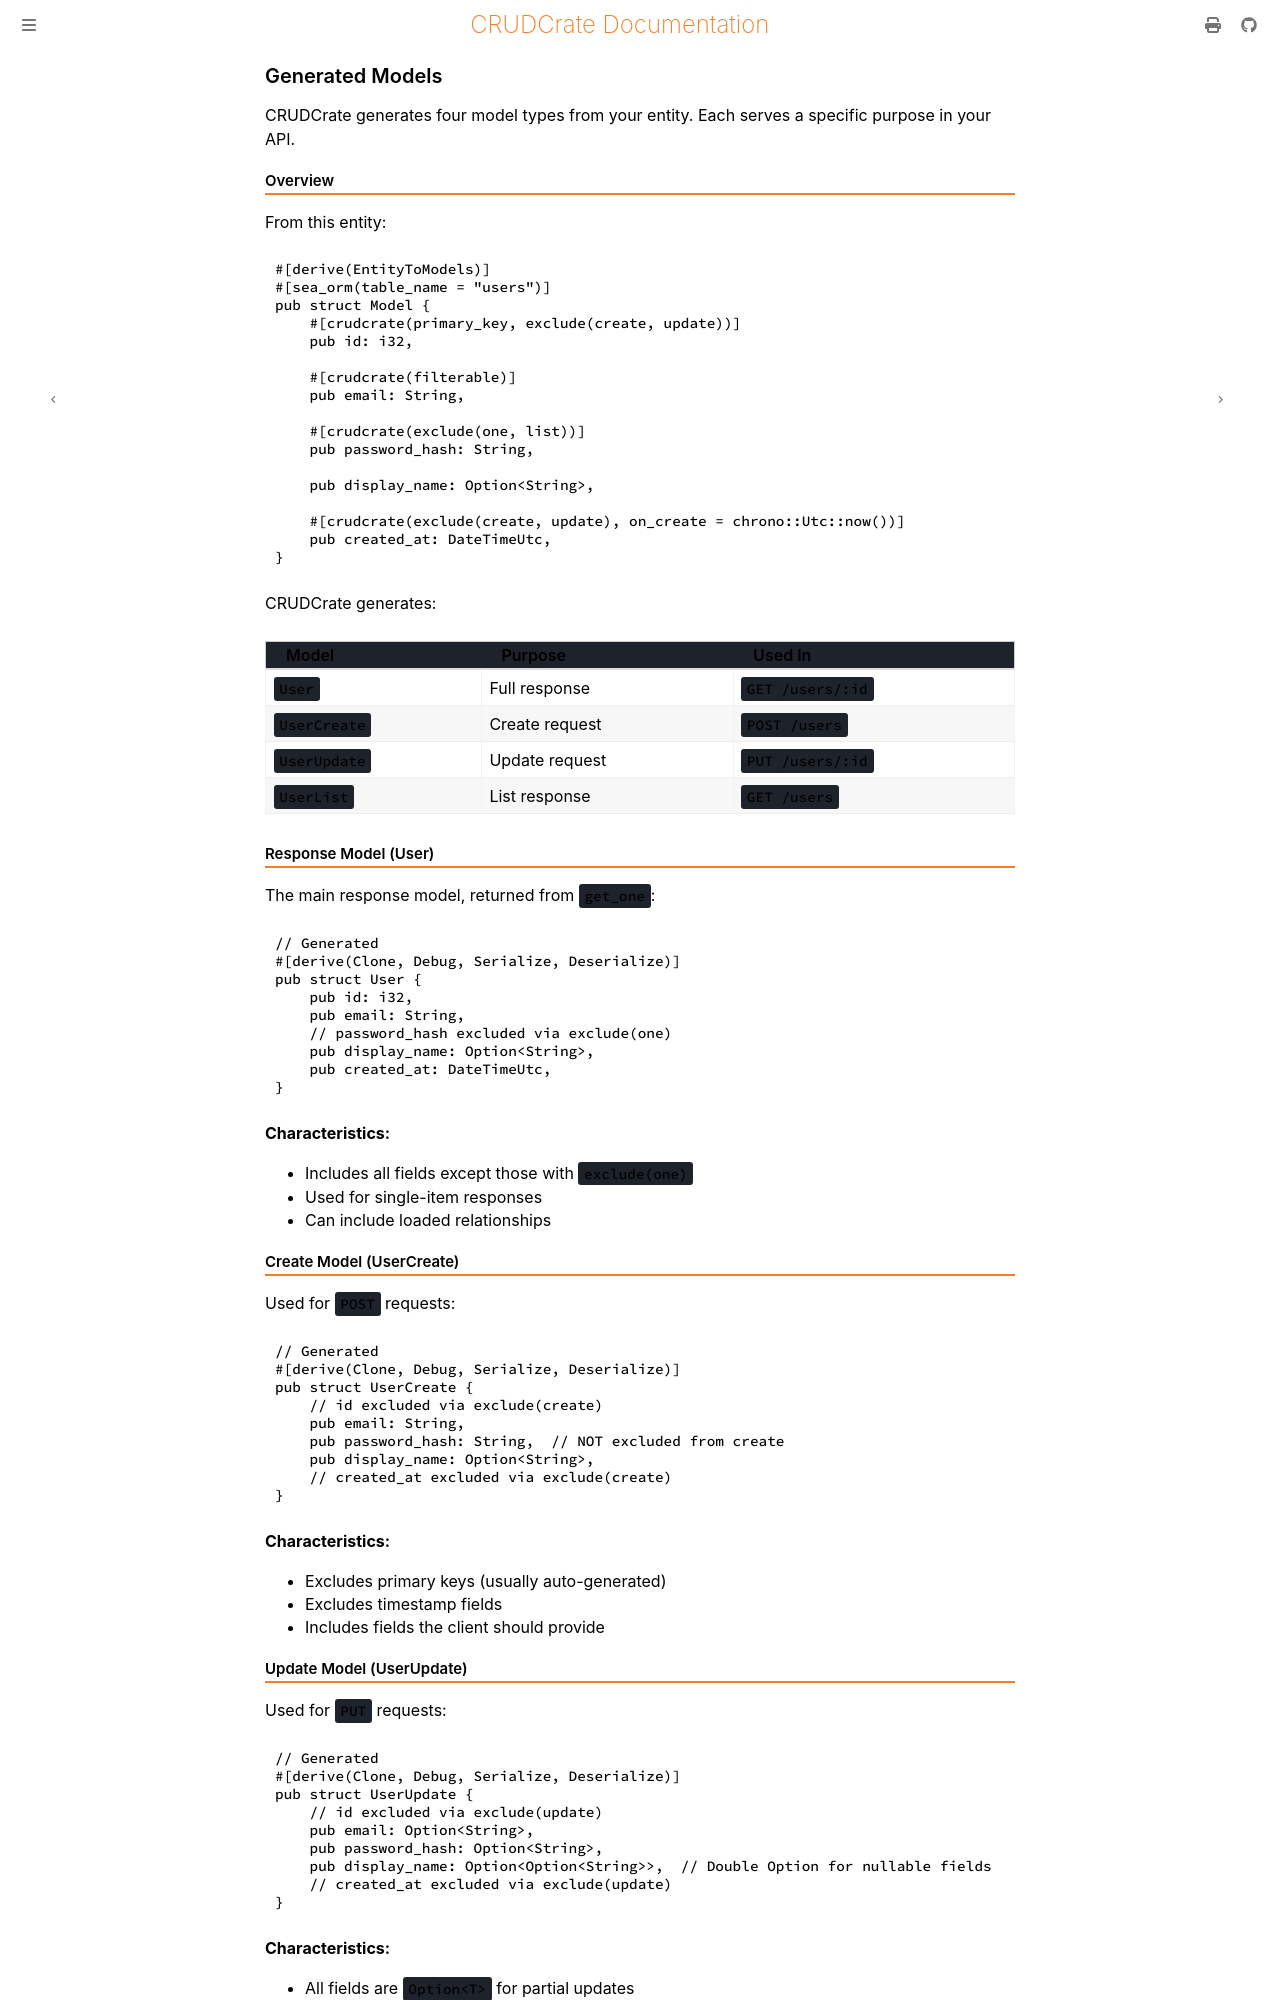

repository: evanjt/crudcrate · page: 0.11.1/concepts/generated-models.html · generator: mdbook

# Generated Models

CRUDCrate generates four model types from your entity. Each serves a specific purpose in your API.

## Overview

From this entity:

```rust
#[derive(EntityToModels)]
#[sea_orm(table_name = "users")]
pub struct Model {
    #[crudcrate(primary_key, exclude(create, update))]
    pub id: i32,

    #[crudcrate(filterable)]
    pub email: String,

    #[crudcrate(exclude(one, list))]
    pub password_hash: String,

    pub display_name: Option<String>,

    #[crudcrate(exclude(create, update), on_create = chrono::Utc::now())]
    pub created_at: DateTimeUtc,
}
```

CRUDCrate generates:

| Model | Purpose | Used In |
|-------|---------|---------|
| `User` | Full response | `GET /users/:id` |
| `UserCreate` | Create request | `POST /users` |
| `UserUpdate` | Update request | `PUT /users/:id` |
| `UserList` | List response | `GET /users` |

## Response Model (User)

The main response model, returned from `get_one`:

```rust
// Generated
#[derive(Clone, Debug, Serialize, Deserialize)]
pub struct User {
    pub id: i32,
    pub email: String,
    // password_hash excluded via exclude(one)
    pub display_name: Option<String>,
    pub created_at: DateTimeUtc,
}
```

**Characteristics:**
- Includes all fields except those with `exclude(one)`
- Used for single-item responses
- Can include loaded relationships

## Create Model (UserCreate)

Used for `POST` requests:

```rust
// Generated
#[derive(Clone, Debug, Serialize, Deserialize)]
pub struct UserCreate {
    // id excluded via exclude(create)
    pub email: String,
    pub password_hash: String,  // NOT excluded from create
    pub display_name: Option<String>,
    // created_at excluded via exclude(create)
}
```

**Characteristics:**
- Excludes primary keys (usually auto-generated)
- Excludes timestamp fields
- Includes fields the client should provide
